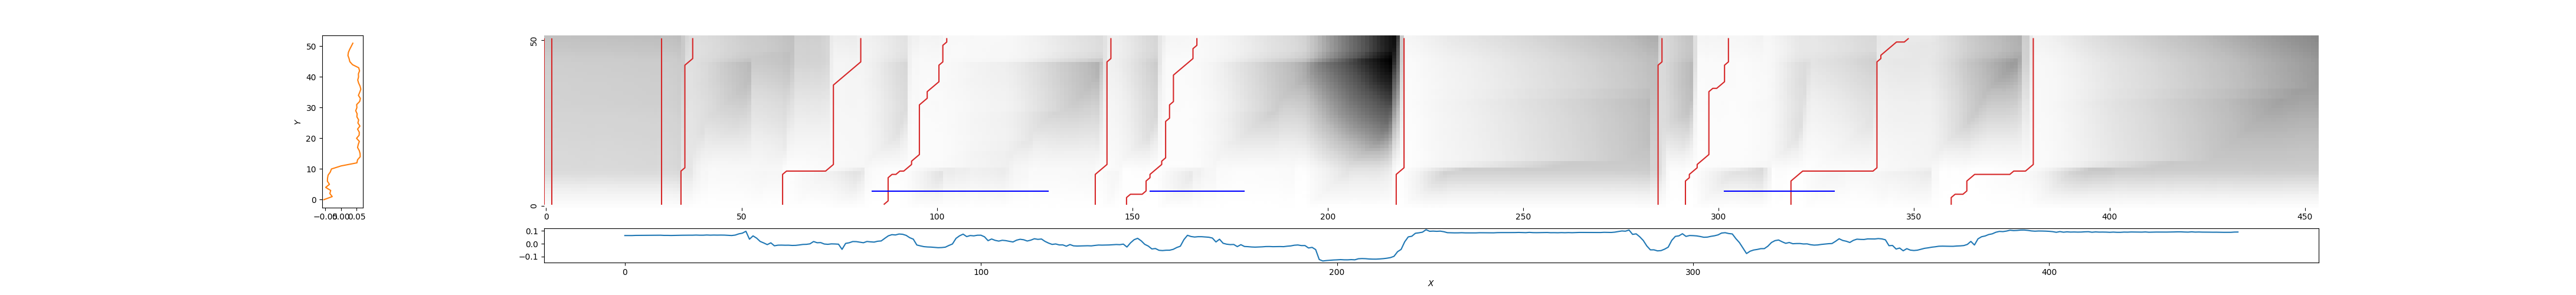

Source data for this figure (header and first rows):
0, 0, 1.732970804536133
2, 2, 1.728
30, 30, 1.74
35, 38, 1.112
61, 81, 0.5267
87, 103, 0.2732
141, 145, 0.6477
148, 167, 0.2683
217, 220, 0.4196
285, 286, 1.248
291, 303, 0.3667
318, 349, 0.7999
359, 381, 0.5071
